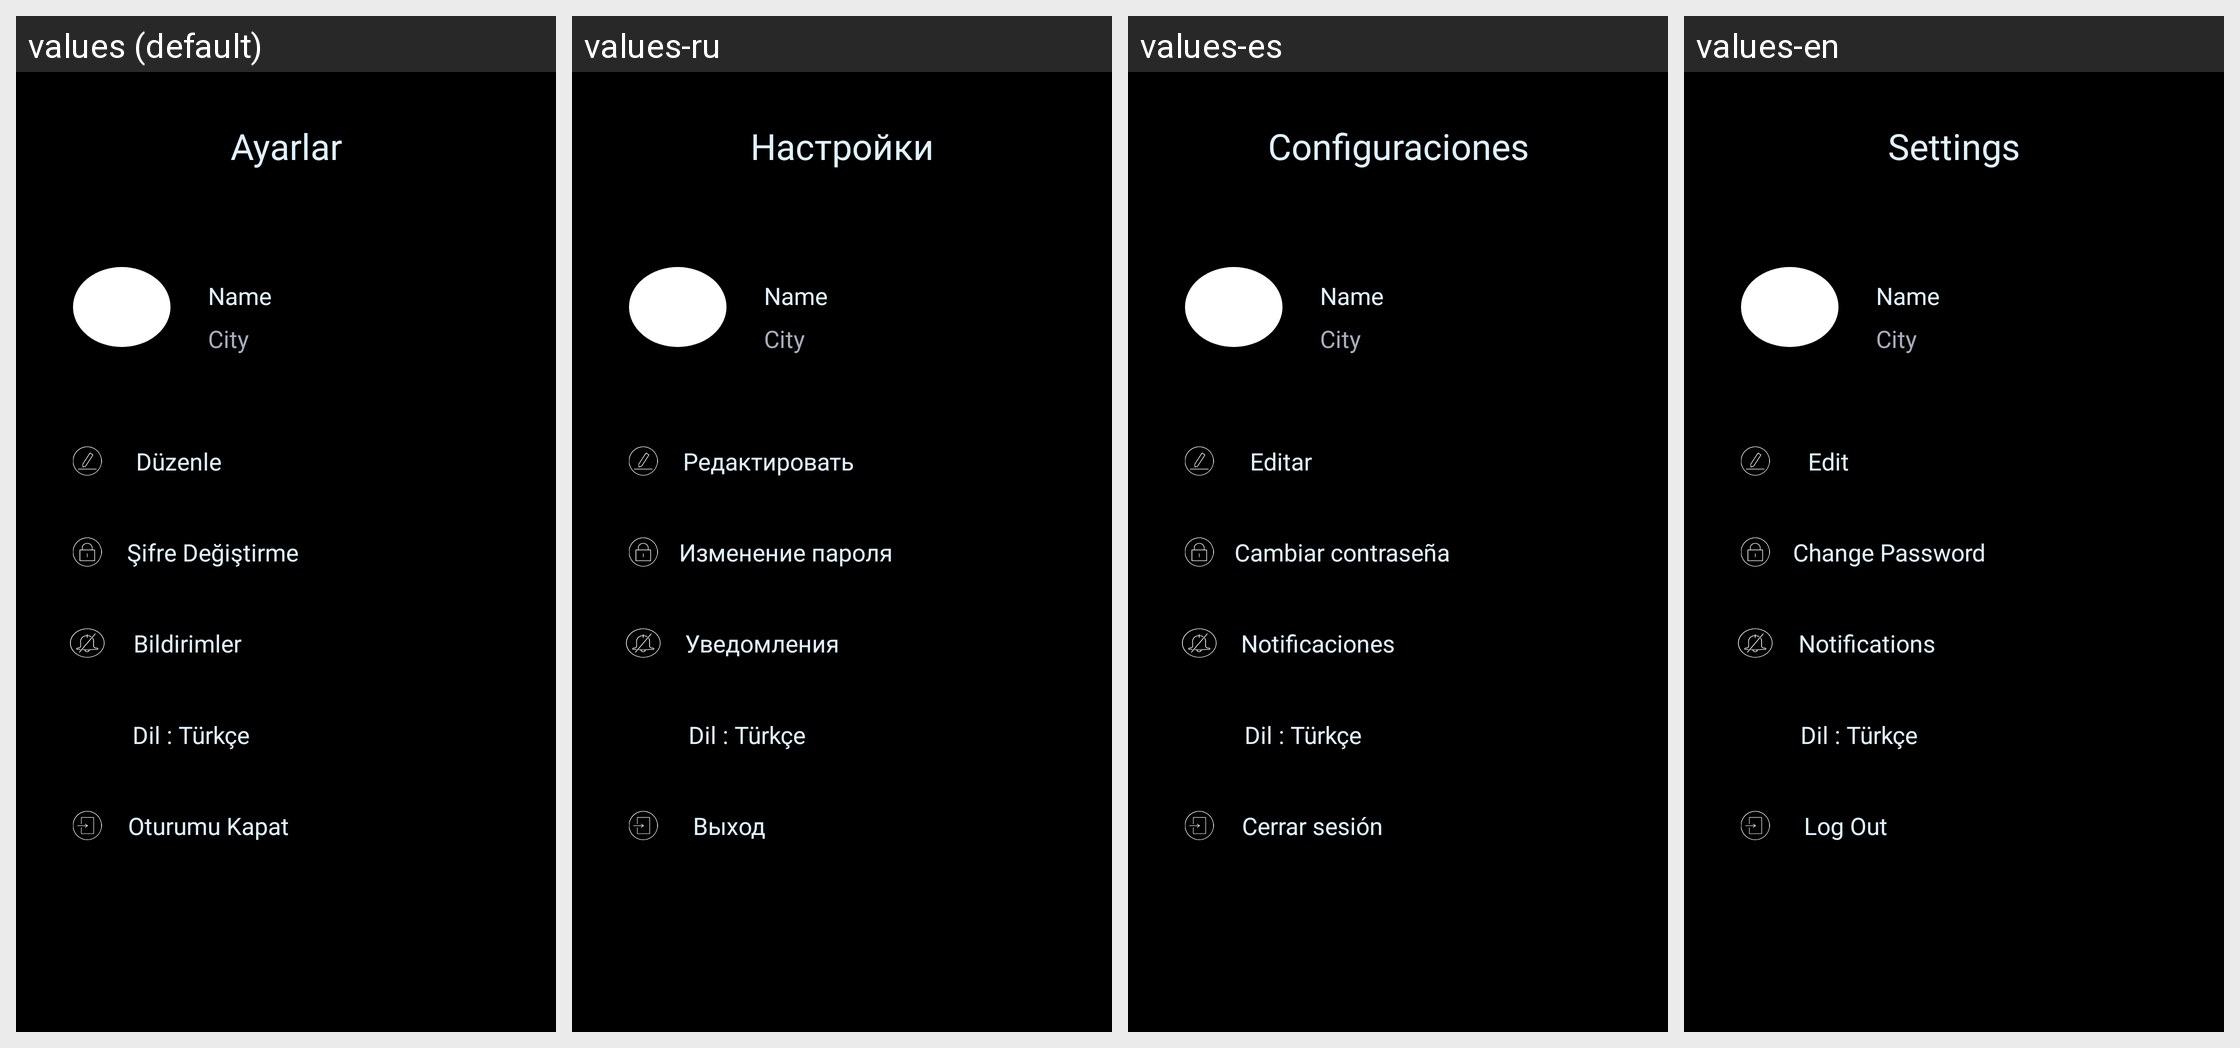

For this localized Android screen grid, give each drawn string resource with its value in every locale shown.
Android screen res/layout/fragment_settings.xml rendered under 4 locales, left to right: values (default), values-ru, values-es, values-en. Device: Nexus 5 (rendered at 1080×1920; each locale shown at half size, 540×960, under a caption strip naming it); theme Theme.SpotTicket.
Other locales in the repository, not shown: values-de, values-fr, values-it, values-ko.
Strings drawn on this screen, with the default value and each locale's value (text and hints the layout hard-codes, and strings that could not be matched under every locale, appear in the picture but are not listed):

title_settings
  values: Ayarlar
  values-ru: Настройки
  values-es: Configuraciones
  values-en: Settings

title_edit
  values: Düzenle
  values-ru: Редактировать
  values-es: Editar
  values-en: Edit

title_change_password
  values: Şifre Değiştirme
  values-ru: Изменение пароля
  values-es: Cambiar contraseña
  values-en: Change Password

title_notifications
  values: Bildirimler
  values-ru: Уведомления
  values-es: Notificaciones
  values-en: Notifications

title_log_out
  values: Oturumu Kapat
  values-ru: Выход
  values-es: Cerrar sesión
  values-en: Log Out
